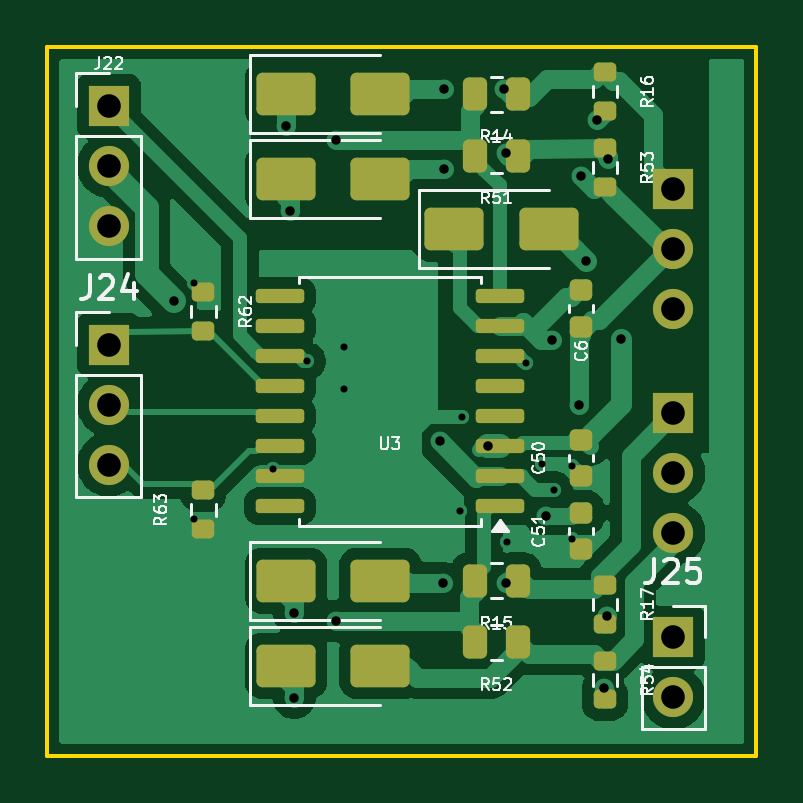
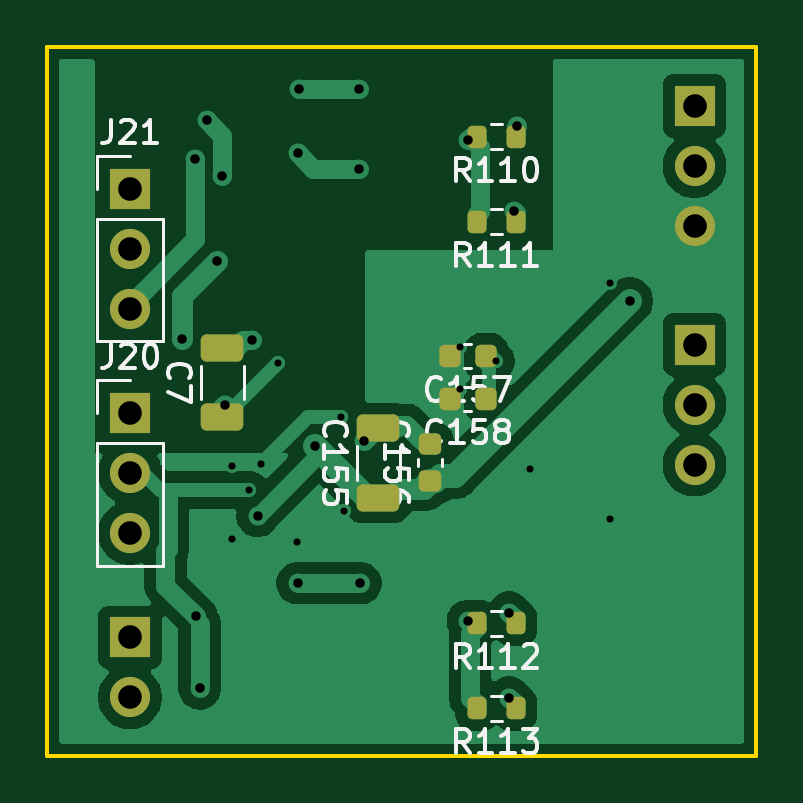
Circuit board: 11 layer files. Board 30.0 x 30.0 mm.
- bottom_copper: gate_driver_w-B_Cu.gbl (33708 bytes)
- bottom_mask: gate_driver_w-B_Mask.gbs (2547 bytes)
- paste: gate_driver_w-B_Paste.gbp (2042 bytes)
- bottom_silk: gate_driver_w-B_Silkscreen.gbo (22837 bytes)
- outline: gate_driver_w-Edge_Cuts.gm1 (616 bytes)
- top_copper: gate_driver_w-F_Cu.gtl (46193 bytes)
- top_mask: gate_driver_w-F_Mask.gts (3623 bytes)
- paste: gate_driver_w-F_Paste.gtp (3118 bytes)
- top_silk: gate_driver_w-F_Silkscreen.gto (39275 bytes)
- drill: gate_driver_w-NPTH.drl (264 bytes)
- drill: gate_driver_w-PTH.drl (1040 bytes)

=== bottom_copper: gate_driver_w-B_Cu.gbl (33708 bytes, source omitted) ===
=== bottom_mask: gate_driver_w-B_Mask.gbs (2547 bytes, source withheld) ===
=== paste: gate_driver_w-B_Paste.gbp (2042 bytes, source withheld) ===
=== bottom_silk: gate_driver_w-B_Silkscreen.gbo (22837 bytes, source omitted) ===
=== outline: gate_driver_w-Edge_Cuts.gm1 ===
%TF.GenerationSoftware,KiCad,Pcbnew,10.0.7*%
%TF.CreationDate,2026-11-06T12:06:26+03:00*%
%TF.ProjectId,gate_driver_w,67617465-5f64-4726-9976-65725f772e6b,rev?*%
%TF.SameCoordinates,Original*%
%TF.FileFunction,Profile,NP*%
%FSLAX46Y46*%
G04 Gerber Fmt 4.6, Leading zero omitted, Abs format (unit mm)*
G04 Created by KiCad (PCBNEW 10.0.7) date 2026-11-06 12:06:26*
%MOMM*%
%LPD*%
G01*
G04 APERTURE LIST*
%TA.AperFunction,Profile*%
%ADD10C,0.150000*%
%TD*%
G04 APERTURE END LIST*
D10*
X0Y30000000D02*
X30000000Y30000000D01*
X0Y0D02*
X0Y30000000D01*
X30000000Y30000000D02*
X30000000Y0D01*
X30000000Y0D02*
X0Y0D01*
M02*

=== top_copper: gate_driver_w-F_Cu.gtl (46193 bytes, source omitted) ===
=== top_mask: gate_driver_w-F_Mask.gts ===
%TF.GenerationSoftware,KiCad,Pcbnew,10.0.7*%
%TF.CreationDate,2026-11-06T12:06:26+03:00*%
%TF.ProjectId,gate_driver_w,67617465-5f64-4726-9976-65725f772e6b,rev?*%
%TF.SameCoordinates,Original*%
%TF.FileFunction,Soldermask,Top*%
%TF.FilePolarity,Negative*%
%FSLAX46Y46*%
G04 Gerber Fmt 4.6, Leading zero omitted, Abs format (unit mm)*
G04 Created by KiCad (PCBNEW 10.0.7) date 2026-11-06 12:06:26*
%MOMM*%
%LPD*%
G01*
G04 APERTURE LIST*
G04 Aperture macros list*
%AMRoundRect*
0 Rectangle with rounded corners*
0 $1 Rounding radius*
0 $2 $3 $4 $5 $6 $7 $8 $9 X,Y pos of 4 corners*
0 Add a 4 corners polygon primitive as box body*
4,1,4,$2,$3,$4,$5,$6,$7,$8,$9,$2,$3,0*
0 Add four circle primitives for the rounded corners*
1,1,$1+$1,$2,$3*
1,1,$1+$1,$4,$5*
1,1,$1+$1,$6,$7*
1,1,$1+$1,$8,$9*
0 Add four rect primitives between the rounded corners*
20,1,$1+$1,$2,$3,$4,$5,0*
20,1,$1+$1,$4,$5,$6,$7,0*
20,1,$1+$1,$6,$7,$8,$9,0*
20,1,$1+$1,$8,$9,$2,$3,0*%
G04 Aperture macros list end*
%ADD10RoundRect,0.225000X0.250000X-0.225000X0.250000X0.225000X-0.250000X0.225000X-0.250000X-0.225000X0*%
%ADD11RoundRect,0.200000X0.275000X-0.200000X0.275000X0.200000X-0.275000X0.200000X-0.275000X-0.200000X0*%
%ADD12RoundRect,0.250000X-1.000000X-0.650000X1.000000X-0.650000X1.000000X0.650000X-1.000000X0.650000X0*%
%ADD13RoundRect,0.250000X-0.262500X-0.450000X0.262500X-0.450000X0.262500X0.450000X-0.262500X0.450000X0*%
%ADD14R,1.700000X1.700000*%
%ADD15C,1.700000*%
%ADD16RoundRect,0.150000X0.875000X0.150000X-0.875000X0.150000X-0.875000X-0.150000X0.875000X-0.150000X0*%
G04 APERTURE END LIST*
D10*
%TO.C,C6*%
X22600000Y18145000D03*
X22600000Y19695000D03*
%TD*%
D11*
%TO.C,R16*%
X23600000Y27275000D03*
X23600000Y28925000D03*
%TD*%
D12*
%TO.C,D29*%
X10100000Y24400000D03*
X14100000Y24400000D03*
%TD*%
D13*
%TO.C,R15*%
X18087500Y7400000D03*
X19912500Y7400000D03*
%TD*%
D11*
%TO.C,R62*%
X6600000Y17975000D03*
X6600000Y19625000D03*
%TD*%
D13*
%TO.C,R52*%
X18087500Y4800000D03*
X19912500Y4800000D03*
%TD*%
D11*
%TO.C,R54*%
X23600000Y2375000D03*
X23600000Y4025000D03*
%TD*%
%TO.C,R63*%
X6600000Y9575000D03*
X6600000Y11225000D03*
%TD*%
D10*
%TO.C,C50*%
X22600000Y11825000D03*
X22600000Y13375000D03*
%TD*%
D14*
%TO.C,J25*%
X26500000Y5000000D03*
D15*
X26500000Y2460000D03*
%TD*%
D12*
%TO.C,D13*%
X17220000Y22300000D03*
X21220000Y22300000D03*
%TD*%
%TO.C,D31*%
X10100000Y3800000D03*
X14100000Y3800000D03*
%TD*%
D14*
%TO.C,J22*%
X2600000Y27500000D03*
D15*
X2600000Y24960000D03*
X2600000Y22420000D03*
%TD*%
D16*
%TO.C,U3*%
X19150000Y10555000D03*
X19150000Y11825000D03*
X19150000Y13095000D03*
X19150000Y14365000D03*
X19150000Y15635000D03*
X19150000Y16905000D03*
X19150000Y18175000D03*
X19150000Y19445000D03*
X9850000Y19445000D03*
X9850000Y18175000D03*
X9850000Y16905000D03*
X9850000Y15635000D03*
X9850000Y14365000D03*
X9850000Y13095000D03*
X9850000Y11825000D03*
X9850000Y10555000D03*
%TD*%
D13*
%TO.C,R14*%
X18087500Y28000000D03*
X19912500Y28000000D03*
%TD*%
D12*
%TO.C,D12*%
X10100000Y28000000D03*
X14100000Y28000000D03*
%TD*%
D11*
%TO.C,R17*%
X23600000Y5575000D03*
X23600000Y7225000D03*
%TD*%
%TO.C,R53*%
X23600000Y24075000D03*
X23600000Y25725000D03*
%TD*%
D12*
%TO.C,D30*%
X10100000Y7400000D03*
X14100000Y7400000D03*
%TD*%
D14*
%TO.C,J24*%
X2600000Y17400000D03*
D15*
X2600000Y14860000D03*
X2600000Y12320000D03*
%TD*%
D10*
%TO.C,C51*%
X22600000Y8735000D03*
X22600000Y10285000D03*
%TD*%
D13*
%TO.C,R51*%
X18087500Y25400000D03*
X19912500Y25400000D03*
%TD*%
D14*
%TO.C,J20*%
X26500000Y14500000D03*
D15*
X26500000Y11960000D03*
X26500000Y9420000D03*
%TD*%
D14*
%TO.C,J21*%
X26500000Y24000000D03*
D15*
X26500000Y21460000D03*
X26500000Y18920000D03*
%TD*%
M02*

=== paste: gate_driver_w-F_Paste.gtp (3118 bytes, source withheld) ===
=== top_silk: gate_driver_w-F_Silkscreen.gto (39275 bytes, source omitted) ===
=== drill: gate_driver_w-NPTH.drl ===
M48
; DRILL file KiCad 10.0.7 date 2026-11-06T12:06:27
; FORMAT={-:-/ absolute / metric / decimal}
; #@! TF.CreationDate,2026-11-06T12:06:27+03:00
; #@! TF.GenerationSoftware,Kicad,Pcbnew,10.0.7
; #@! TF.FileFunction,NonPlated,1,2,NPTH
FMAT,2
METRIC
%
G90
G05
M30

=== drill: gate_driver_w-PTH.drl ===
M48
; DRILL file KiCad 10.0.7 date 2026-11-06T12:06:27
; FORMAT={-:-/ absolute / metric / decimal}
; #@! TF.CreationDate,2026-11-06T12:06:27+03:00
; #@! TF.GenerationSoftware,Kicad,Pcbnew,10.0.7
; #@! TF.FileFunction,Plated,1,2,PTH
FMAT,2
METRIC
; #@! TA.AperFunction,Plated,PTH,ViaDrill
T1C0.300
; #@! TA.AperFunction,Plated,PTH,ViaDrill
T2C0.400
; #@! TA.AperFunction,Plated,PTH,ComponentDrill
T3C1.000
%
G90
G05
T1
X6.2Y20.0
X6.2Y10.0
X9.55Y12.15
X11.0Y16.7
X12.55Y17.3
X12.55Y15.5
X17.45Y10.35
X17.55Y14.35
X19.45Y9.05
X20.25Y16.6
X20.95Y12.35
X21.45Y11.25
X22.2Y12.25
X22.2Y9.15
T2
X5.35Y19.25
X10.1Y26.65
X10.25Y23.05
X10.45Y6.05
X10.45Y2.45
X12.2Y26.05
X12.2Y5.7
X16.6Y13.3
X16.75Y7.3
X16.8Y28.2
X16.8Y24.85
X18.65Y13.1
X19.35Y28.2
X19.4Y25.5
X19.4Y7.3
X21.1Y10.15
X21.35Y17.6
X22.5Y14.85
X22.6Y24.55
X22.8Y20.95
X23.25Y26.9
X23.55Y2.85
X23.7Y5.9
X23.75Y25.25
X24.3Y17.65
T3
X2.6Y27.5
X2.6Y24.96
X2.6Y22.42
X2.6Y17.4
X2.6Y14.86
X2.6Y12.32
X26.5Y24.0
X26.5Y21.46
X26.5Y18.92
X26.5Y14.5
X26.5Y11.96
X26.5Y9.42
X26.5Y5.0
X26.5Y2.46
M30
